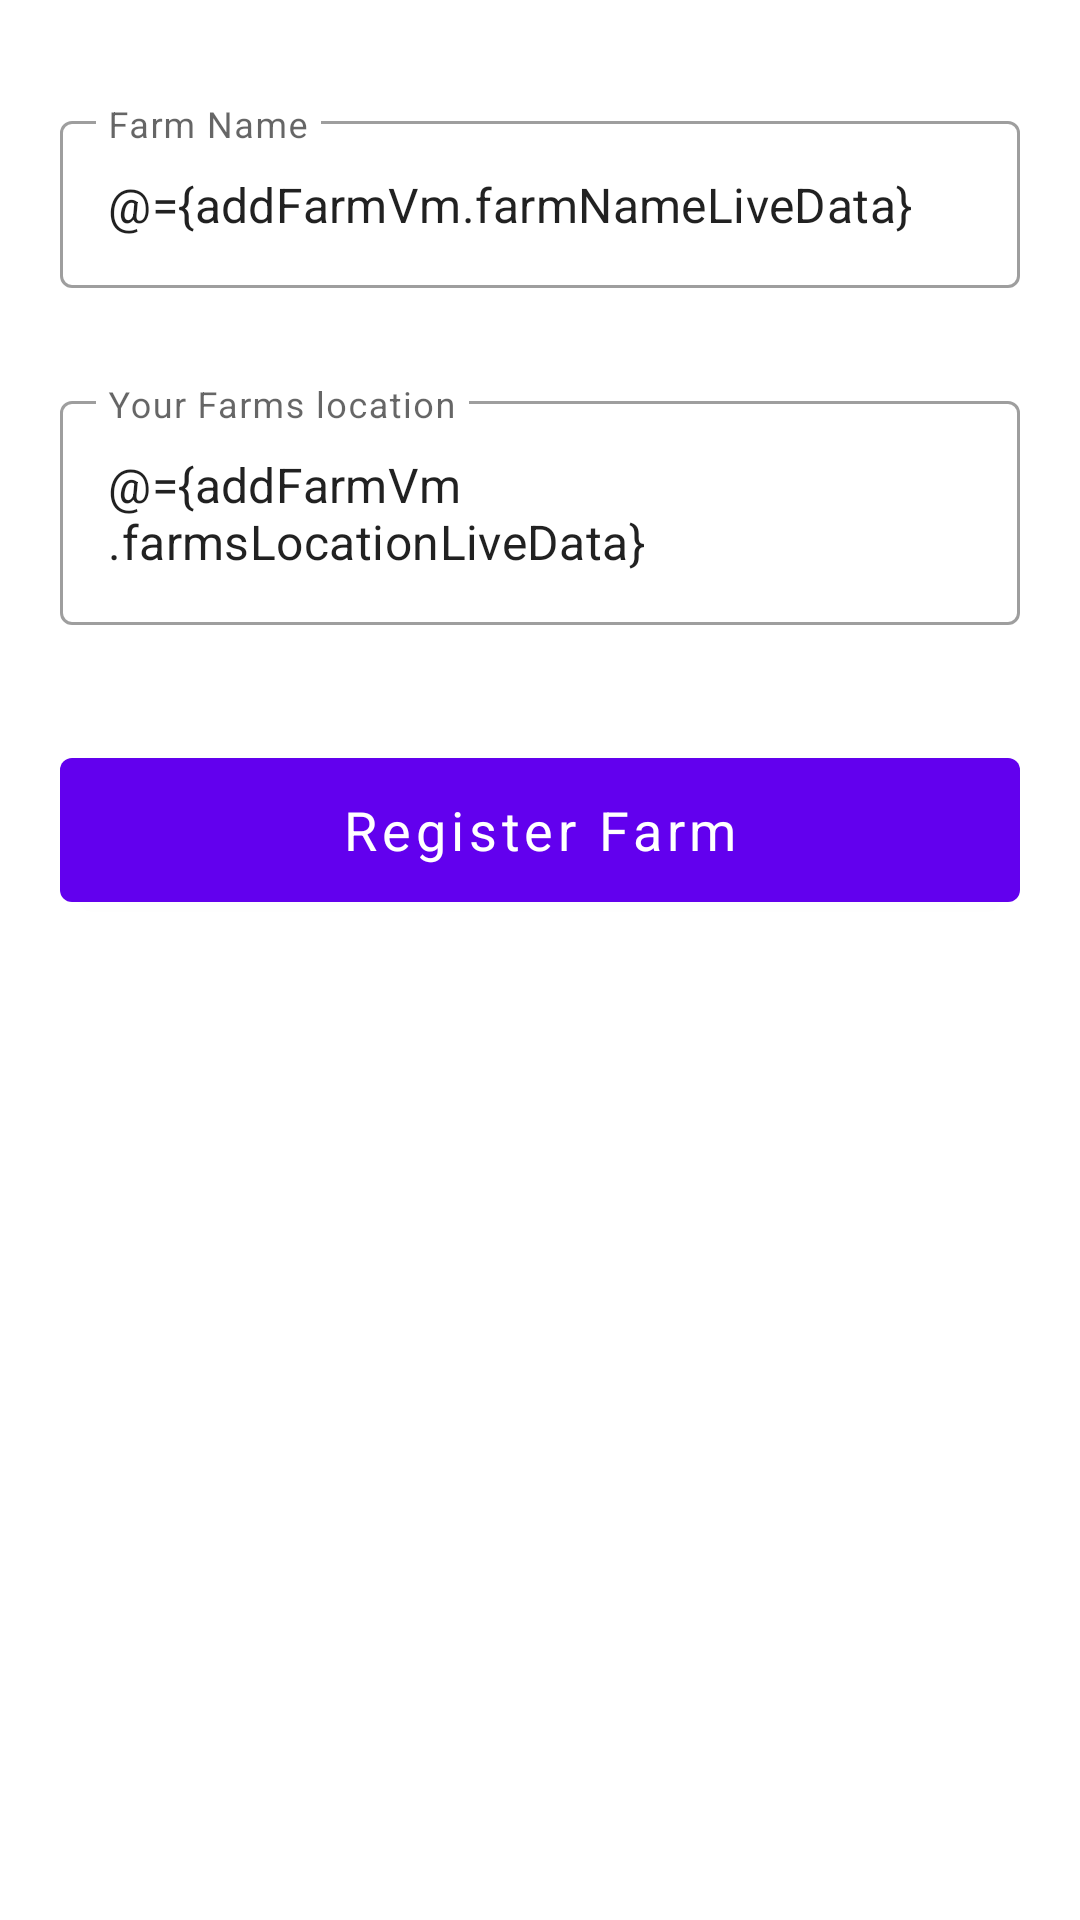

The Android layout XML behind this screen, and the referenced resources:
<!-- AndroidManifest.xml: application theme AppTheme -->
<!-- res/layout/add_farm_fragment.xml -->
<?xml version="1.0" encoding="utf-8"?>
<layout xmlns:android="http://schemas.android.com/apk/res/android"
    xmlns:app="http://schemas.android.com/apk/res-auto"
    xmlns:tools="http://schemas.android.com/tools">

    <data>
        <variable
            name="addFarmVm"
            type="com.techkingsley.agromall.ui.farms.AddFarmViewModel" />

        <variable
            name="farmerId"
            type="String" />

        <variable
            name="userId"
            type="Integer" />
    </data>

    <androidx.constraintlayout.widget.ConstraintLayout
        android:layout_width="match_parent"
        android:layout_height="match_parent"
        tools:context=".ui.farms.AddFarmFragment">

        <com.google.android.material.textfield.TextInputLayout
            android:id="@+id/textInputFarmName"
            style="@style/Widget.MaterialComponents.TextInputLayout.OutlinedBox"
            android:layout_width="0dp"
            android:layout_height="wrap_content"
            android:layout_marginStart="20dp"
            android:layout_marginTop="35dp"
            android:layout_marginEnd="20dp"
            android:hint="@string/farm_name"
            app:error="@{addFarmVm.errorFarmNameLiveData}"
            app:errorEnabled="true"
            app:layout_constraintEnd_toEndOf="parent"
            app:layout_constraintStart_toStartOf="parent"
            app:layout_constraintTop_toTopOf="parent">

            <com.google.android.material.textfield.TextInputEditText
                android:layout_width="match_parent"
                android:layout_height="match_parent"
                android:inputType="textPersonName"
                android:text="@={addFarmVm.farmNameLiveData}" />
        </com.google.android.material.textfield.TextInputLayout>

        <com.google.android.material.textfield.TextInputLayout
            android:id="@+id/textInputFarmsLocation"
            style="@style/Widget.MaterialComponents.TextInputLayout.OutlinedBox"
            android:layout_width="0dp"
            android:layout_height="wrap_content"
            android:layout_marginStart="20dp"
            android:layout_marginTop="12dp"
            android:layout_marginEnd="20dp"
            android:hint="@string/your_farms_location"
            app:error="@{addFarmVm.errorFarmLocationLiveData}"
            app:errorEnabled="true"
            android:cursorVisible="false"
            android:focusable="false"
            app:layout_constraintEnd_toEndOf="parent"
            app:layout_constraintStart_toStartOf="parent"
            app:layout_constraintTop_toBottomOf="@id/textInputFarmName">

            <com.google.android.material.textfield.TextInputEditText
                android:id="@+id/edtFarmLocation"
                android:layout_width="match_parent"
                android:layout_height="match_parent"
                android:inputType="none"
                android:cursorVisible="false"
                android:drawableEnd="@drawable/ic_edit_location"
                android:drawableRight="@drawable/ic_edit_location"
                android:focusable="false"
                android:text="@={addFarmVm.farmsLocationLiveData}"
                app:drawableTint="@color/backgroundColor" />
        </com.google.android.material.textfield.TextInputLayout>

        <com.google.android.material.button.MaterialButton
            android:id="@+id/btnRegisterFarm"
            android:layout_width="0dp"
            android:layout_height="60dp"
            android:layout_marginTop="18dp"
            android:onClick="@{() -> addFarmVm.registerFarm(farmerId, userId)}"
            android:text="@string/register_farm"
            android:textSize="18sp"
            app:layout_constraintEnd_toEndOf="@id/textInputFarmsLocation"
            app:layout_constraintStart_toStartOf="@id/textInputFarmsLocation"
            app:layout_constraintTop_toBottomOf="@id/textInputFarmsLocation" />

    </androidx.constraintlayout.widget.ConstraintLayout>
</layout>
<!-- resources referenced by this layout -->
<resources>
  <color name="backgroundColor">#433bcb</color>
  <string name="farm_name">Farm Name</string>
  <string name="register_farm">Register Farm</string>
  <string name="your_farms_location">Your Farms location</string>
  <style name="AppTheme" parent="Theme.MaterialComponents.Light.NoActionBar">
          
          <item name="colorPrimary">@color/colorPrimary</item>
          <item name="colorPrimaryDark">@color/colorPrimaryDark</item>
          <item name="colorAccent">@color/colorAccent</item>
          <item name="fontFamily">@font/montserrat_medium</item>
          <item name="textAllCaps">false</item>
          <item name="android:textColor">@color/textColor</item>
      </style>
  <color name="colorPrimary">#6200EE</color>
  <color name="colorPrimaryDark">#3700B3</color>
  <color name="colorAccent">#03DAC5</color>
  <color name="textColor">#000000</color>
</resources>
